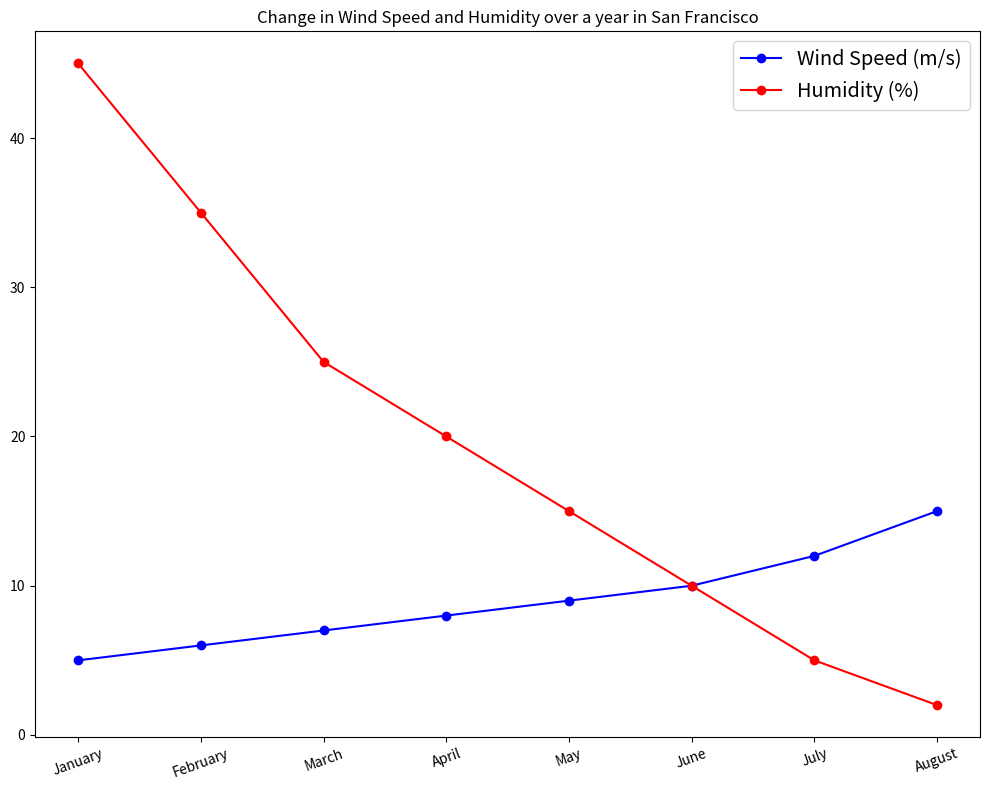

Reproduce this figure in Python. (Note: this script raises an exception after producing the figure.)

import matplotlib.pyplot as plt
import numpy as np

month = ['January','February','March','April','May','June','July','August']
windSpeed = [5,6,7,8,9,10,12,15]
humidity = [45,35,25,20,15,10,5,2]

plt.figure(figsize=(10,8))
ax = plt.subplot()
ax.plot(month,windSpeed,linestyle='-',marker='o',color='b',label='Wind Speed (m/s)')
ax.plot(month,humidity,linestyle='-',marker='o',color='r',label='Humidity (%)')
ax.set_title('Change in Wind Speed and Humidity over a year in San Francisco')
ax.legend(loc='best',fontsize='x-large')
plt.xticks(np.arange(8),month,rotation=20)
plt.tight_layout()
plt.savefig('line chart/png/357.png')
plt.clf()
